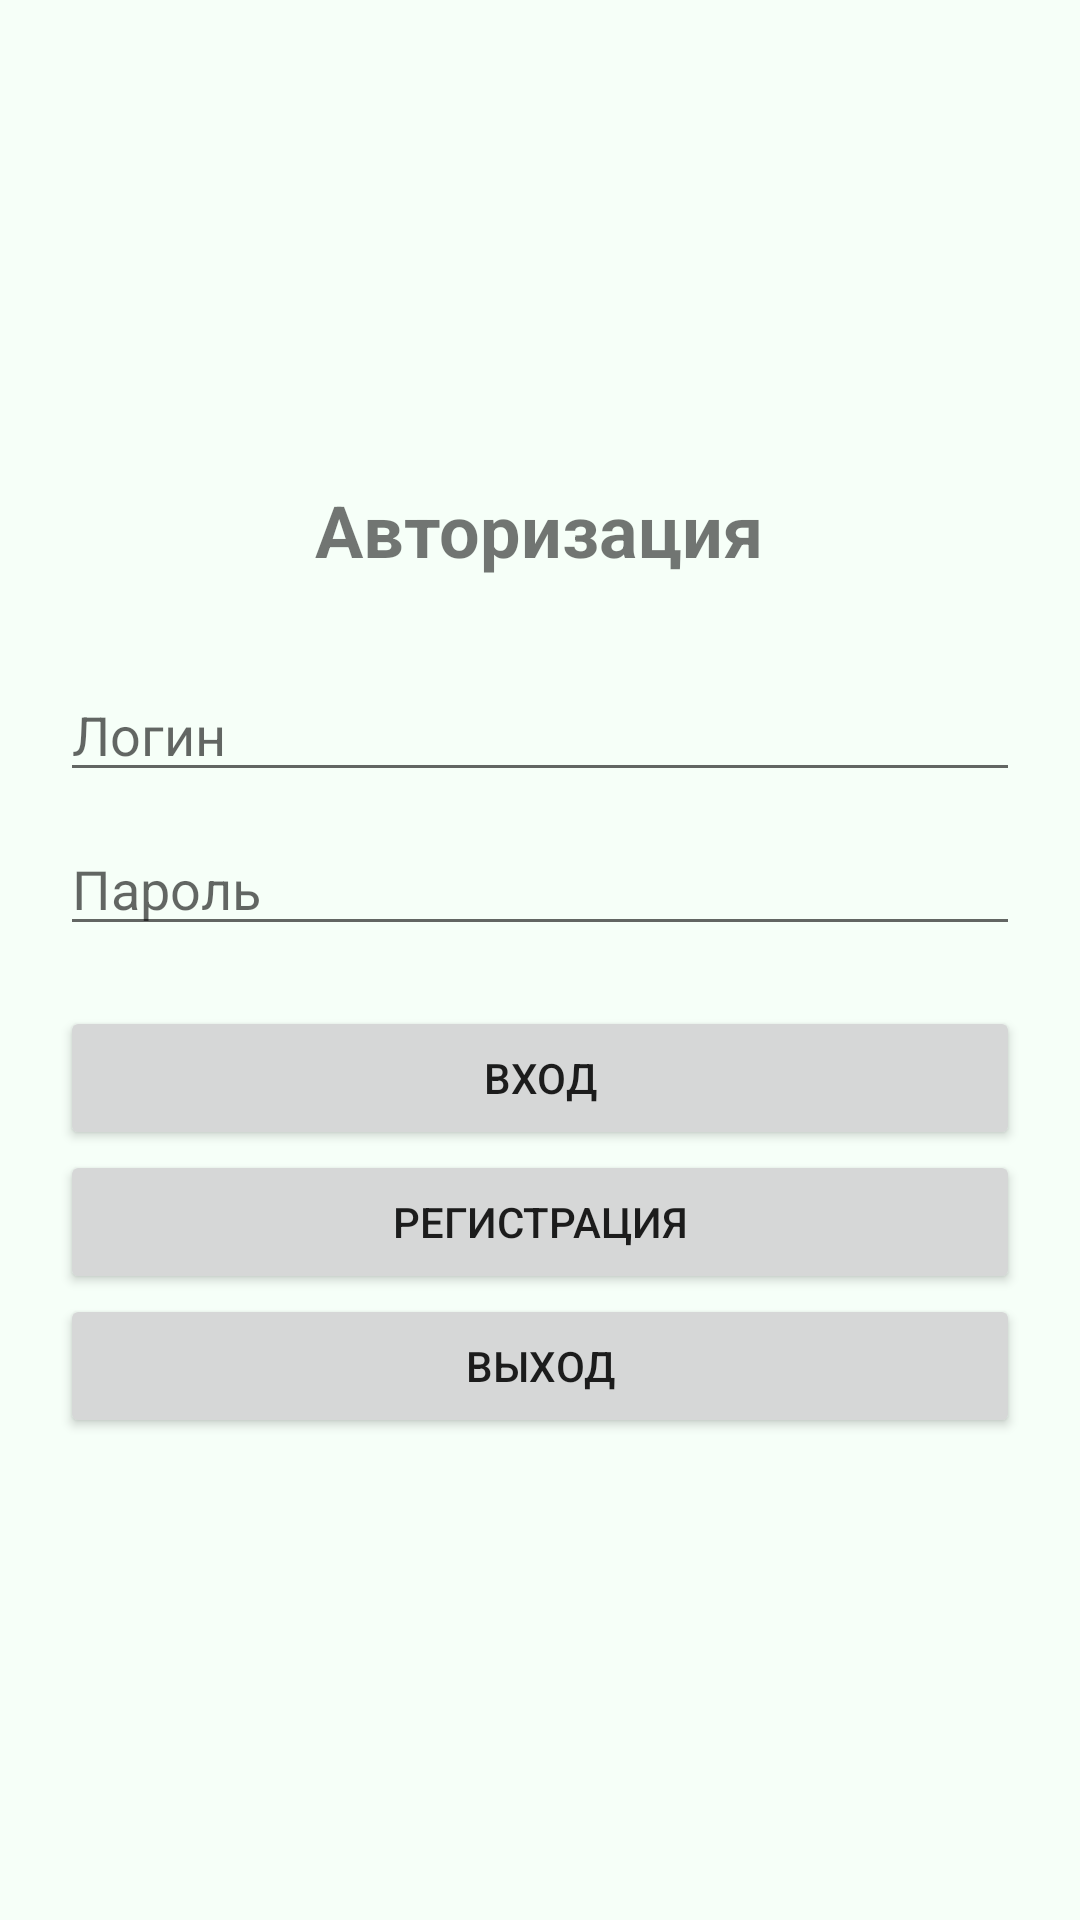

Reconstruct the res/layout file that produces this screen, plus the resources it refers to.
<!-- AndroidManifest.xml: application theme Theme.AndroidDevelopment -->
<!-- res/layout/activity_hello.xml -->
<?xml version="1.0" encoding="utf-8"?>
<LinearLayout xmlns:android="http://schemas.android.com/apk/res/android"
    android:layout_width="match_parent"
    android:layout_height="match_parent"
    android:orientation="vertical"
    android:padding="20dp"
    android:gravity="center">

    <TextView
        android:layout_width="wrap_content"
        android:layout_height="wrap_content"
        android:textSize="24sp"
        android:layout_marginBottom="30dp"
        android:text="@string/auth_title"
        android:textStyle="bold"/>

    <EditText
        android:id="@+id/etLogin"
        android:layout_width="match_parent"
        android:layout_height="wrap_content"
        android:hint="@string/login_hint"
        android:inputType="textPersonName" />

    <EditText
        android:id="@+id/etPassword"
        android:layout_width="match_parent"
        android:layout_height="wrap_content"
        android:inputType="textPassword"
        android:hint="@string/password_hint"
        android:layout_marginTop="10dp"/>

    <Button
        android:id="@+id/btnLogin"
        android:layout_width="match_parent"
        android:layout_height="wrap_content"
        android:text="@string/btn_login"
        android:layout_marginTop="20dp"/>

    <Button
        android:id="@+id/btnRegister"
        android:layout_width="match_parent"
        android:text="@string/btn_register"
        android:layout_height="wrap_content"/>

    <Button
        android:id="@+id/btnExit"
        android:layout_width="match_parent"
        android:text="@string/btn_exit"
        android:layout_height="wrap_content" />

</LinearLayout>
<!-- resources referenced by this layout -->
<resources>
  <string name="auth_title">Авторизация</string>
  <string name="btn_exit">Выход</string>
  <string name="btn_login">Вход</string>
  <string name="btn_register">Регистрация</string>
  <string name="login_hint">Логин</string>
  <string name="password_hint">Пароль</string>
  <style name="Theme.AndroidDevelopment" parent="Theme.MaterialComponents.DayNight.DarkActionBar">
          
          <item name="colorPrimary">@color/jungle_teal</item>
          <item name="colorPrimaryVariant">@color/jungle_teal</item>
          
          <item name="colorOnPrimary">@color/mint_cream</item>
  
          
          <item name="colorSecondary">@color/muted_teal</item>
          <item name="colorSecondaryVariant">@color/frozen_water</item>
          <item name="colorOnSecondary">@color/black</item>
  
          
          <item name="android:windowBackground">@color/mint_cream</item>
  
          
          <item name="android:statusBarColor">?attr/colorPrimaryVariant</item>
          <item name="android:windowOptOutEdgeToEdgeEnforcement" tools:targetApi="35">true</item>
      </style>
  <color name="jungle_teal">#FF6B9080</color>
  <color name="mint_cream">#FFF6FFF8</color>
  <color name="muted_teal">#FFA4C3B2</color>
  <color name="frozen_water">#FFCCE3DE</color>
  <color name="black">#FF000000</color>
</resources>
